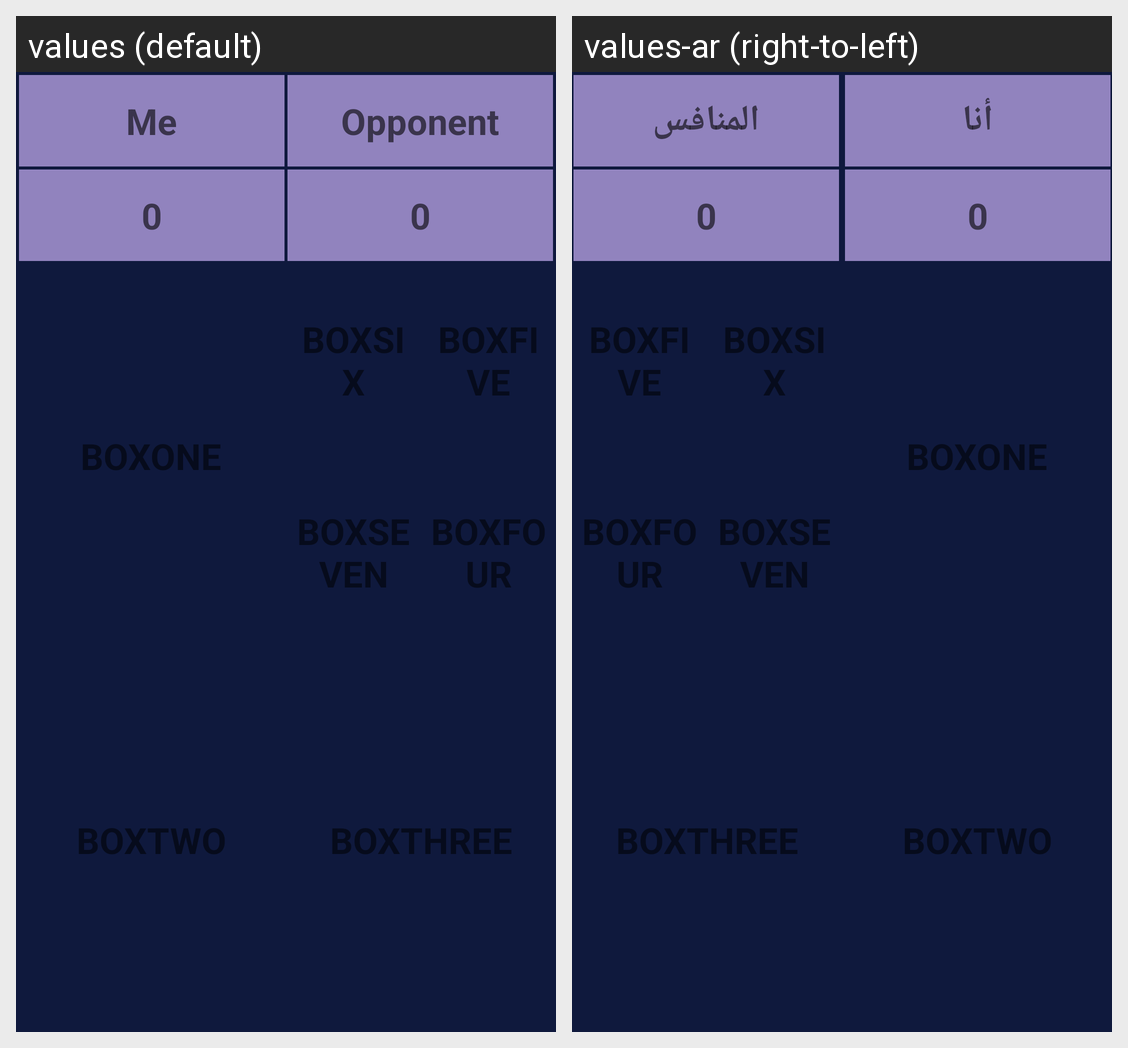

Strings drawn on this Android screen and how each of the app's shown locales translates them:
Android screen res/layout/fragment_multiplayer_game_play.xml rendered under 2 locales, left to right: values (default), values-ar (right-to-left). Device: Nexus 5 (rendered at 1080×1920; each locale shown at half size, 540×960, under a caption strip naming it); theme Theme.ColorGame.
Strings drawn on this screen, with the default value and each locale's value (text and hints the layout hard-codes, and strings that could not be matched under every locale, appear in the picture but are not listed):

me
  values: Me
  values-ar: أنا

opponent
  values: Opponent
  values-ar: المنافس
